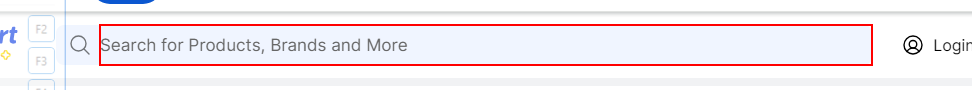
Workflow: Main

Step 1: type "[product_name+ "[k(enter)]"]" into the text box in window 'Online Shopping Site for Mobiles, Electronics, Furniture, Grocery, Lifestyle, Books & More. Best Offers!' (chrome.exe)

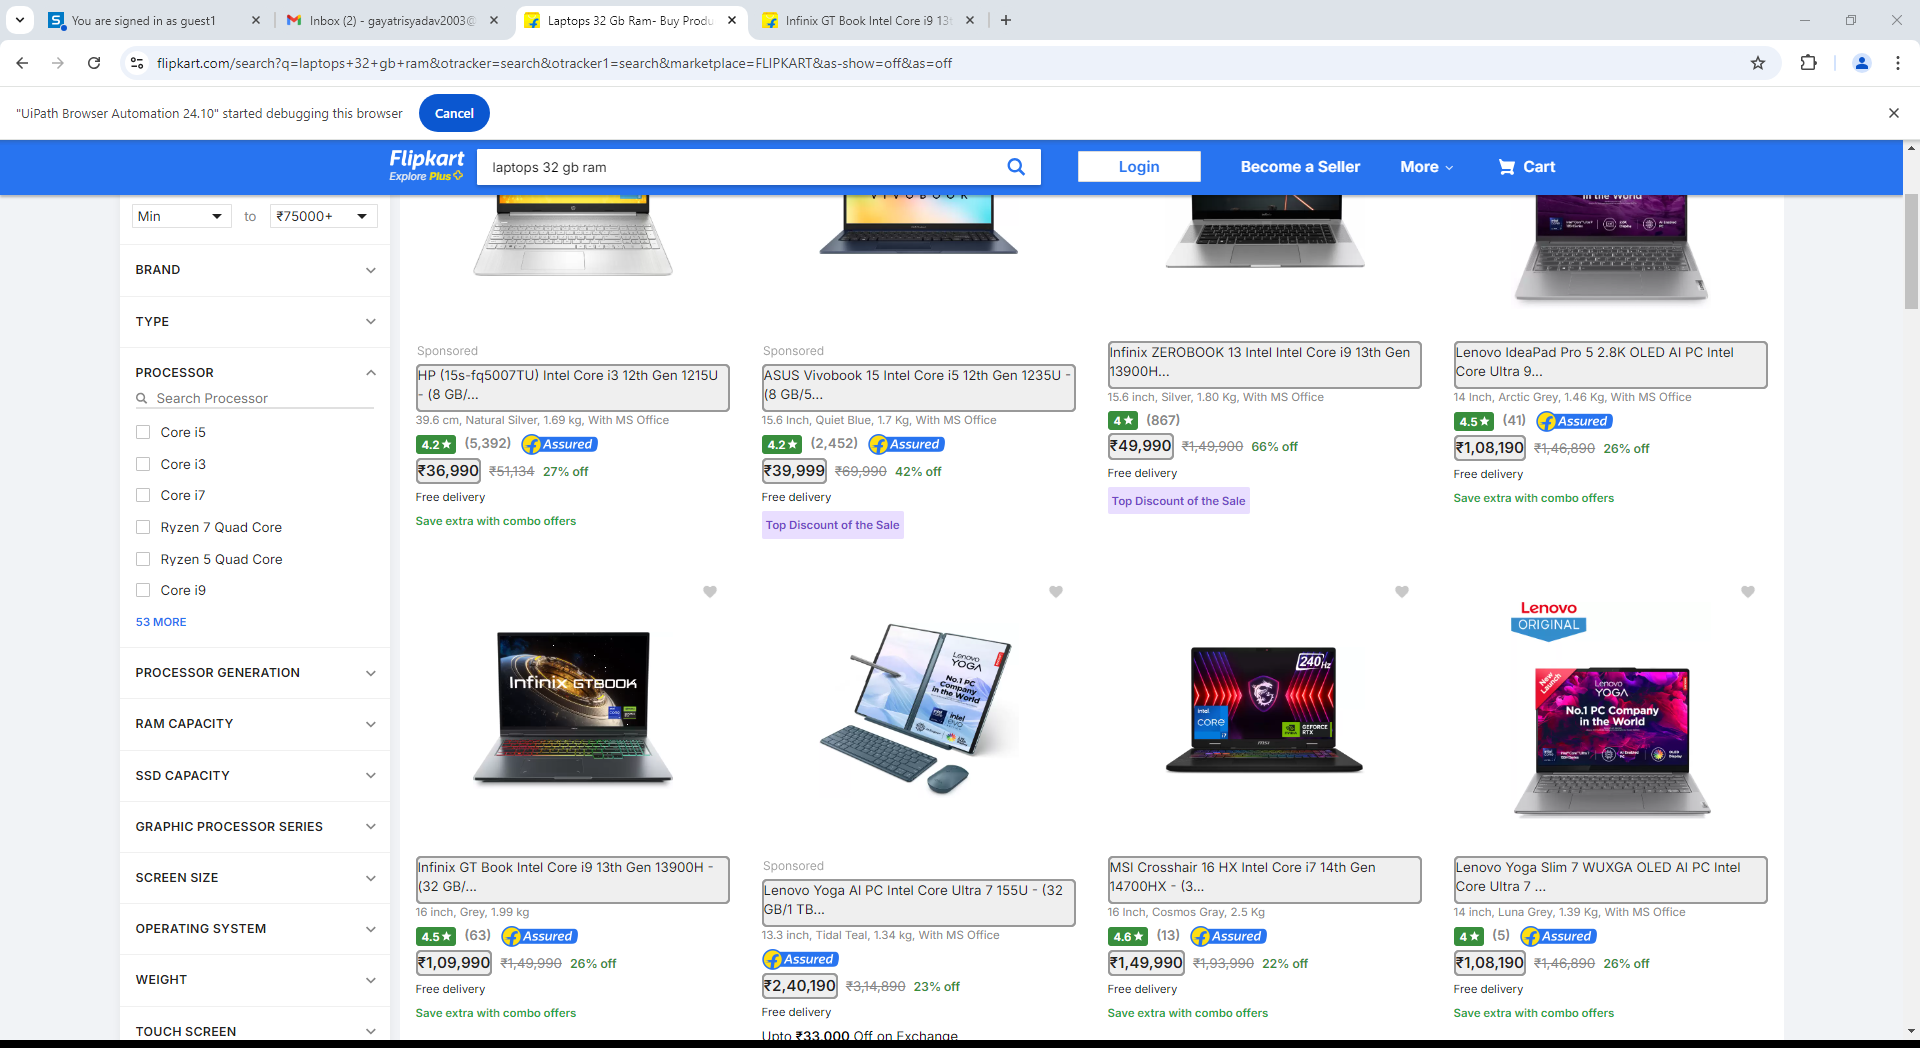
Step 2: get-text